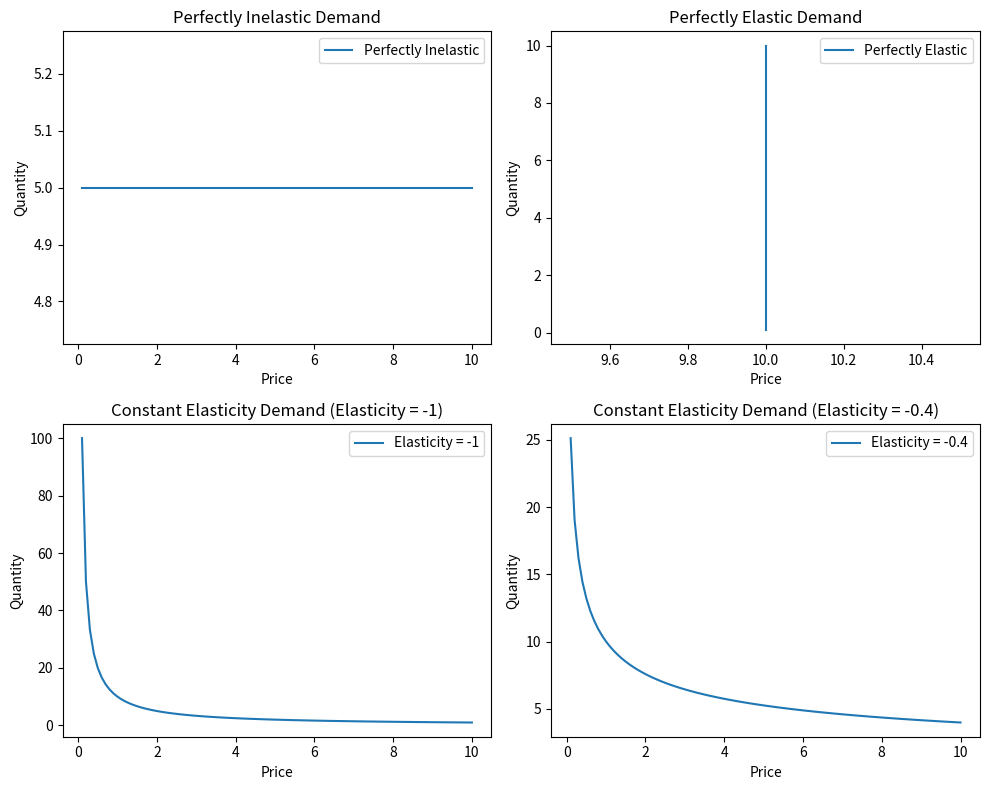

Reproduce this figure in Python.
import numpy as np
import matplotlib.pyplot as plt

# Define price range
price_range = np.linspace(0.1, 10, 100)

# Demand functions
def perfectly_inelastic_demand(price):
    return np.ones_like(price) * 5  # Constant demand

def constant_elasticity_demand(price, elasticity):
    return 10 * price ** elasticity  # Constant elasticity demand

# Create subplots
fig, axs = plt.subplots(2, 2, figsize=(10, 8))

# Plot Perfectly Inelastic Demand
axs[0, 0].plot(price_range, perfectly_inelastic_demand(price_range), label='Perfectly Inelastic')
axs[0, 0].set_title('Perfectly Inelastic Demand')
axs[0, 0].set_xlabel('Price')
axs[0, 0].set_ylabel('Quantity')
axs[0, 0].legend()

# Plot Perfectly Elastic Demand
corresponding_range = np.full_like(price_range, 10)
axs[0, 1].plot(corresponding_range,price_range,  label='Perfectly Elastic')
axs[0, 1].set_title('Perfectly Elastic Demand')
axs[0, 1].set_xlabel('Price')
axs[0, 1].set_ylabel('Quantity')
axs[0, 1].legend()

# Plot Constant Elasticity Demand with elasticity = -1
axs[1, 0].plot(price_range, constant_elasticity_demand(price_range, -1), label='Elasticity = -1')
axs[1, 0].set_title('Constant Elasticity Demand (Elasticity = -1)')
axs[1, 0].set_xlabel('Price')
axs[1, 0].set_ylabel('Quantity')
axs[1, 0].legend()

# Plot Constant Elasticity Demand with elasticity = -0.4
axs[1, 1].plot(price_range, constant_elasticity_demand(price_range, -0.4), label='Elasticity = -0.4')
axs[1, 1].set_title('Constant Elasticity Demand (Elasticity = -0.4)')
axs[1, 1].set_xlabel('Price')
axs[1, 1].set_ylabel('Quantity')
axs[1, 1].legend()

# Adjust layout
plt.tight_layout()

# Show plot

plt.show()

